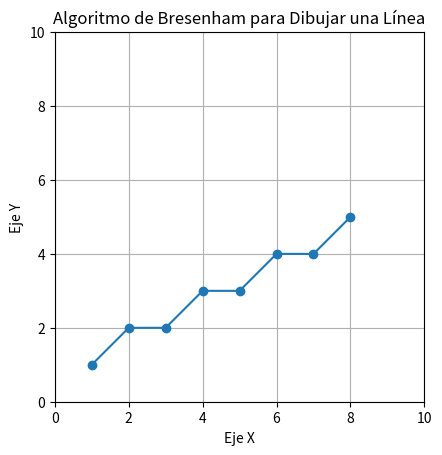

Source code (Python):
import matplotlib.pyplot as plt


def bresenham_line(x1, y1, x2, y2):
    dx = abs(x2 - x1)
    dy = abs(y2 - y1)
    steep = dy > dx


    if steep:
        x1, y1 = y1, x1  # Intercambia las coordenadas x y y
        x2, y2 = y2, x2


    swapped = False
    if x1 > x2:
        x1, x2 = x2, x1
        y1, y2 = y2, y1
        swapped = True


    dx = abs(x2 - x1)
    dy = abs(y2 - y1)
    error = dx / 2
    ystep = 1 if y1 < y2 else -1


    y = y1
    points = []






    for x in range(x1, x2 + 1):
        if steep:
            points.append((y, x))
        else:
            points.append((x, y))


        error -= dy
        if error < 0:
            y += ystep
            error += dx


    if swapped:
        points.reverse()


    return points


# Coordenadas de inicio y fin de la línea
x1, y1 = 1, 1
x2, y2 = 8, 5


# Obtener los puntos en la línea usando Bresenham
points = bresenham_line(x1, y1, x2, y2)


# Dibujar la línea
x_values, y_values = zip(*points)
plt.plot(x_values, y_values, marker='o', linestyle='-')


# Configurar los ejes
plt.xlim(0, 10)
plt.ylim(0, 10)


# Etiquetar los ejes
plt.xlabel('Eje X')
plt.ylabel('Eje Y')


# Título del gráfico
plt.title('Algoritmo de Bresenham para Dibujar una Línea')


# Mostrar el gráfico
plt.grid(True)
plt.gca().set_aspect('equal', adjustable='box')
plt.show()